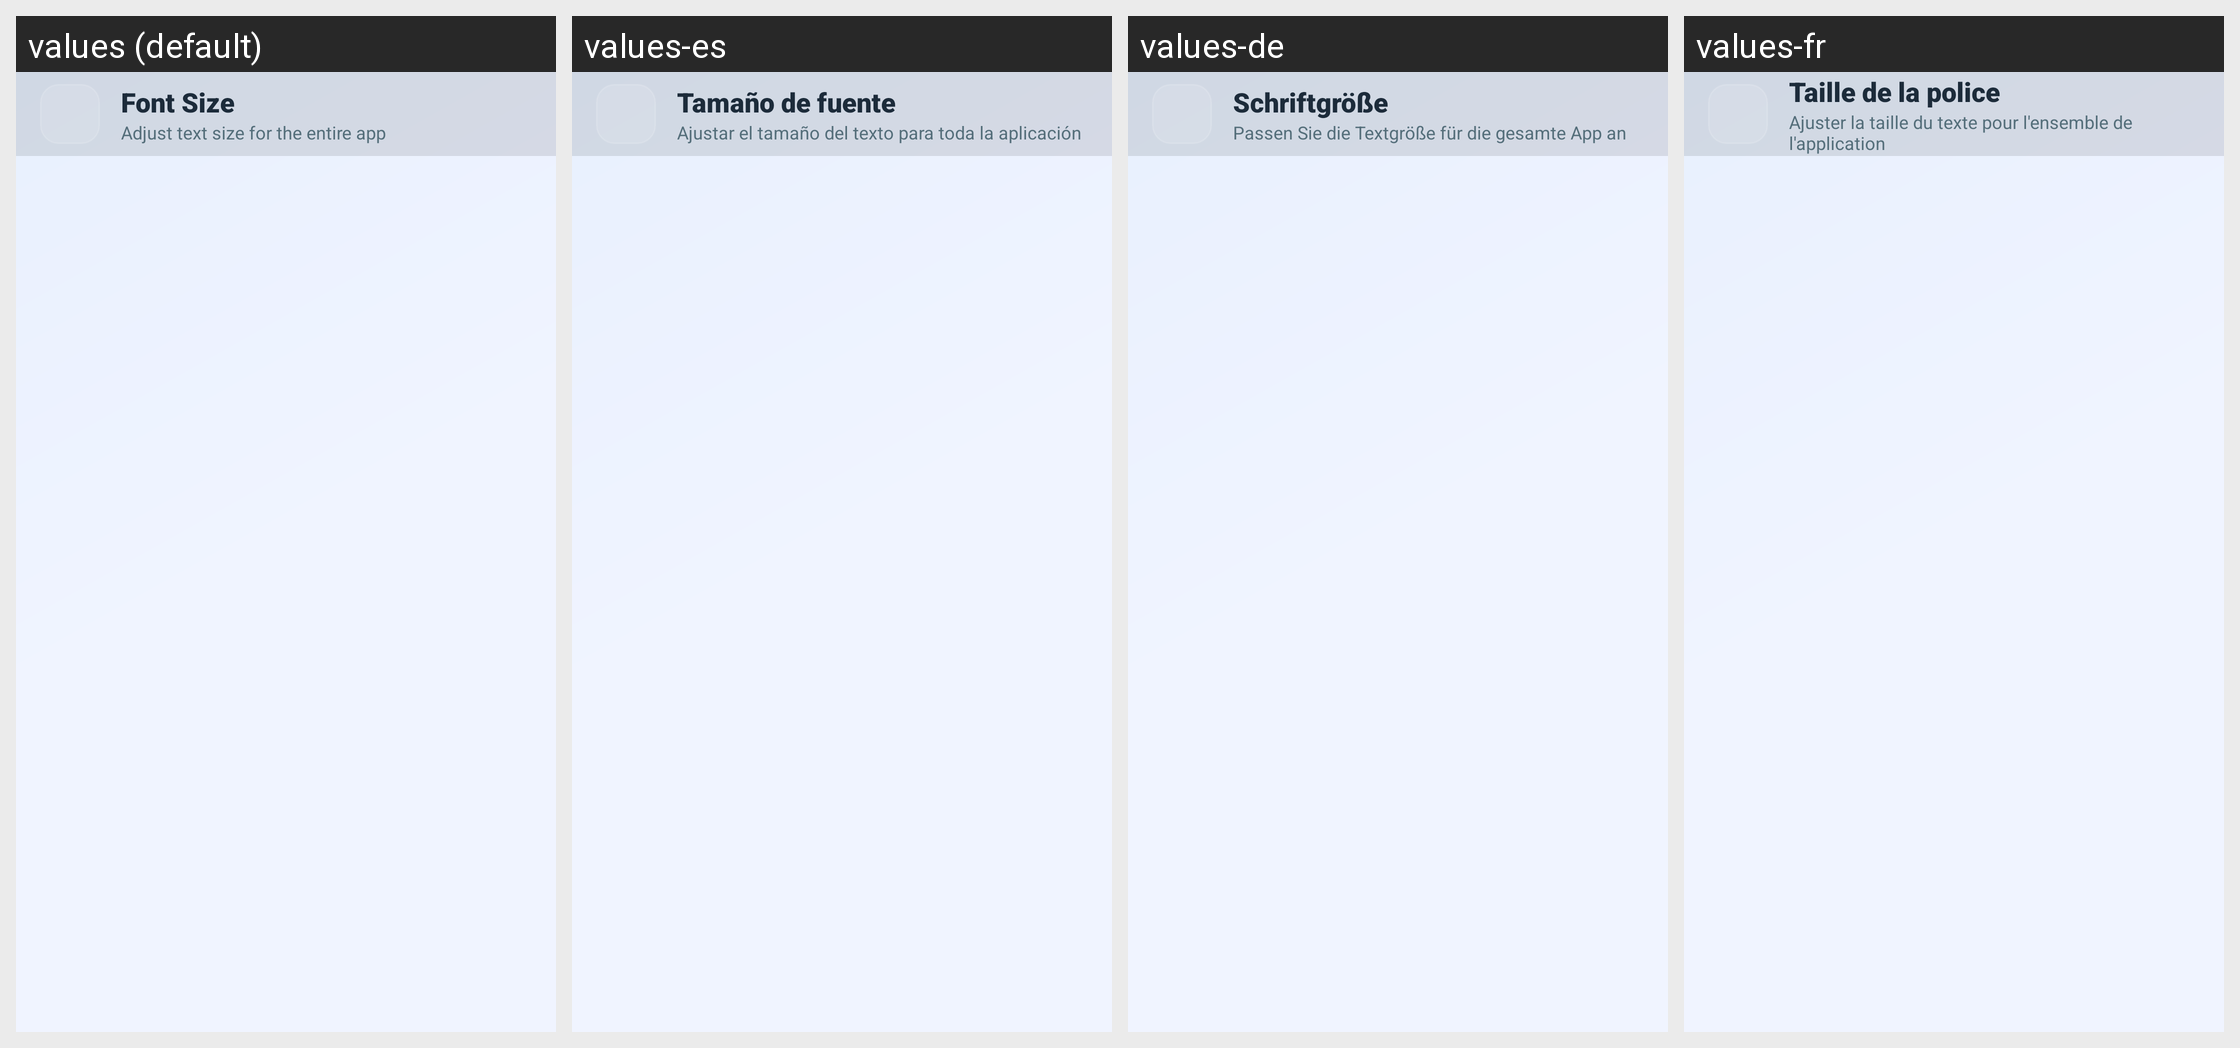

The Android screen above is rendered under several locales of the same app. Produce the string resources it draws, with the default and per-locale values.
Android screen res/layout/activity_font_size.xml rendered under 4 locales, left to right: values (default), values-es, values-de, values-fr. Device: Nexus 5 (rendered at 1080×1920; each locale shown at half size, 540×960, under a caption strip naming it); theme Theme.UltimateFileManager.
Other locales in the repository, not shown: values-ar, values-hi, values-id, values-in, values-it, values-ja, values-ko, values-nl, values-pt, values-ru, values-sv, values-tr, values-uk, values-zh.
Strings drawn on this screen, with the default value and each locale's value (text and hints the layout hard-codes, and strings that could not be matched under every locale, appear in the picture but are not listed):

font_size_title_row
  values: Font Size
  values-es: Tamaño de fuente
  values-de: Schriftgröße
  values-fr: Taille de la police

font_size_screen_subtitle
  values: Adjust text size for the entire app
  values-es: Ajustar el tamaño del texto para toda la aplicación
  values-de: Passen Sie die Textgröße für die gesamte App an
  values-fr: Ajuster la taille du texte pour l'ensemble de l'application
